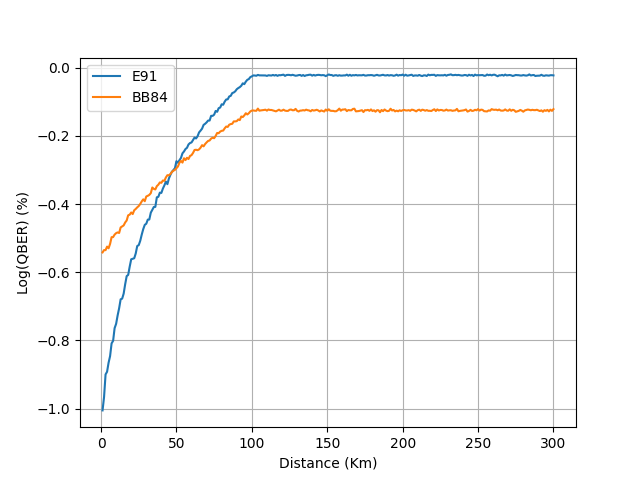

Values plotted in this chart, from the file beside it:
distance, BB84, E91
1, -0.5417, -1.005
2, -0.5349, -0.9663
3, -0.5351, -0.8999
4, -0.5248, -0.892
5, -0.5296, -0.8656
6, -0.5167, -0.846
7, -0.497, -0.8087
8, -0.4969, -0.8014
9, -0.4895, -0.764
10, -0.4852, -0.7514
11, -0.483, -0.7267
12, -0.4847, -0.7056
13, -0.4684, -0.6794
14, -0.4653, -0.6775
15, -0.4625, -0.6628
16, -0.4538, -0.6353
17, -0.4481, -0.6114
18, -0.4327, -0.6078
19, -0.4309, -0.5836
20, -0.4245, -0.562
21, -0.4291, -0.5604
22, -0.4181, -0.5589
23, -0.4142, -0.5449
24, -0.4095, -0.523
25, -0.4056, -0.5204
26, -0.3994, -0.5076
27, -0.392, -0.4893
28, -0.3859, -0.4732
29, -0.3914, -0.4608
30, -0.3775, -0.4575
31, -0.3756, -0.4455
32, -0.3729, -0.4452
33, -0.3678, -0.4251
34, -0.3512, -0.4165
35, -0.3552, -0.4085
36, -0.3569, -0.4081
37, -0.3472, -0.38
38, -0.343, -0.3786
39, -0.3364, -0.3663
40, -0.3374, -0.3672
41, -0.3307, -0.3545
42, -0.3317, -0.3451
43, -0.3218, -0.3339
44, -0.3151, -0.3415
45, -0.3153, -0.3247
46, -0.3116, -0.314
47, -0.3057, -0.3049
48, -0.3019, -0.2999
49, -0.2995, -0.2944
50, -0.2943, -0.274
51, -0.2895, -0.2787
52, -0.2784, -0.2711
53, -0.2732, -0.2643
54, -0.2781, -0.2509
55, -0.2654, -0.2456
56, -0.2707, -0.2383
57, -0.2639, -0.2346
58, -0.2677, -0.2249
59, -0.2585, -0.2207
60, -0.2563, -0.219
... 240 more rows
